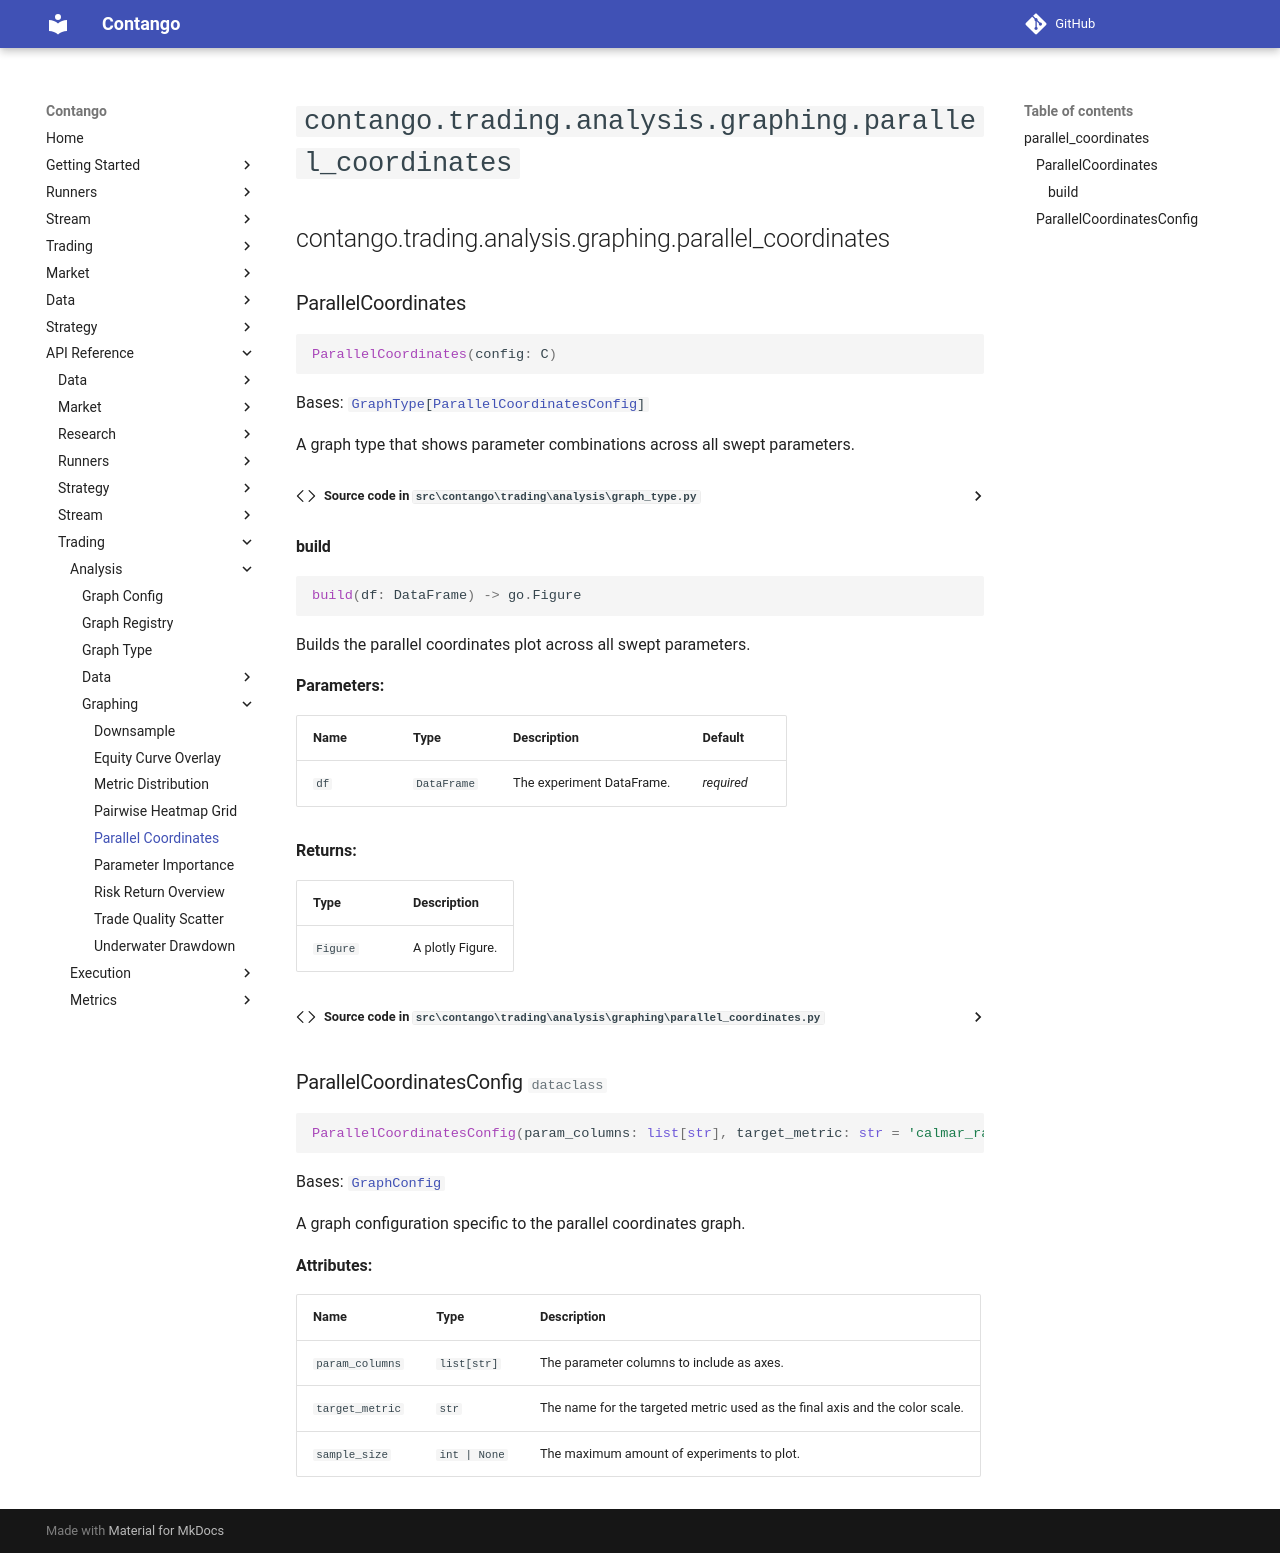

repository: igowuu/Contango · page: reference/trading/analysis/graphing/parallel_coordinates/index.html · generator: mkdocs

<!-- Auto-generated documentation -->
# `contango.trading.analysis.graphing.parallel_coordinates`

::: contango.trading.analysis.graphing.parallel_coordinates
